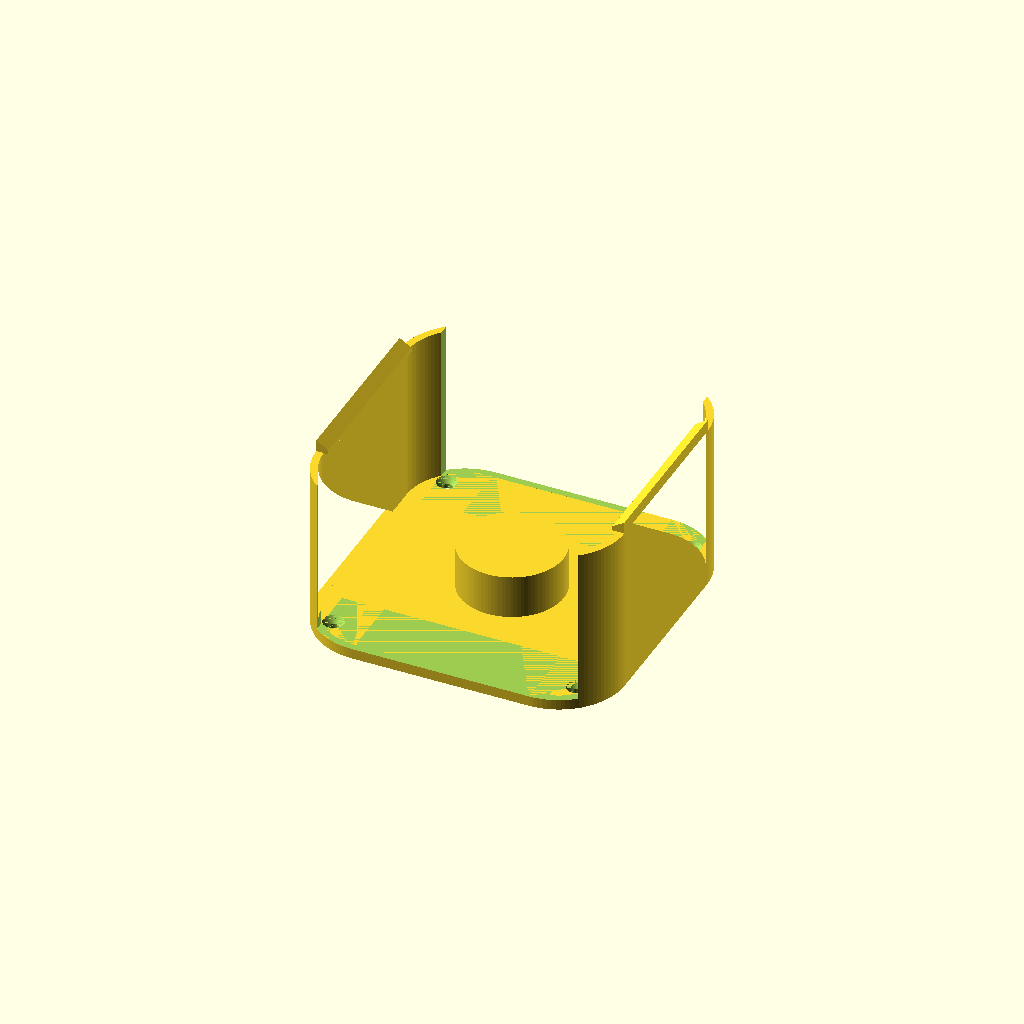
Cell 1 — every parameter at its default value.
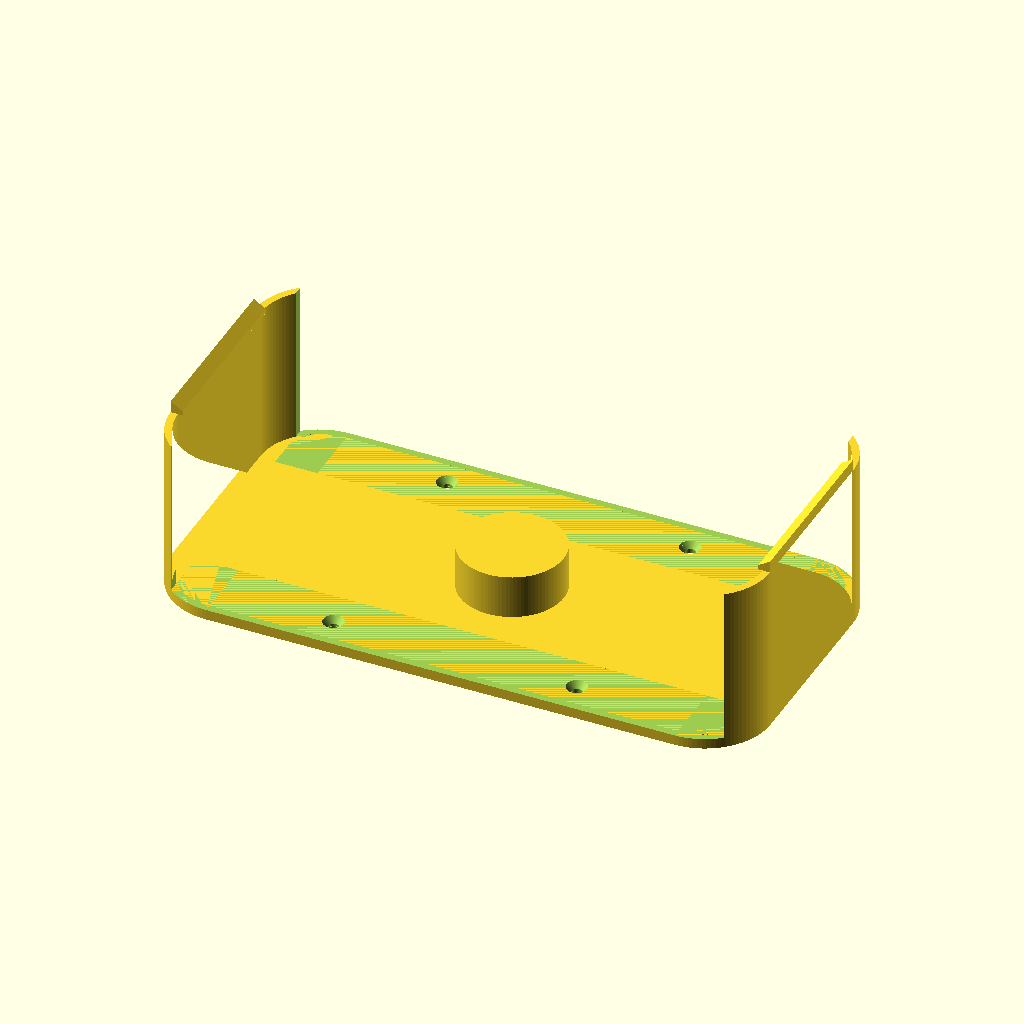
Cell 2: mini_w = 254 (everything else at default).
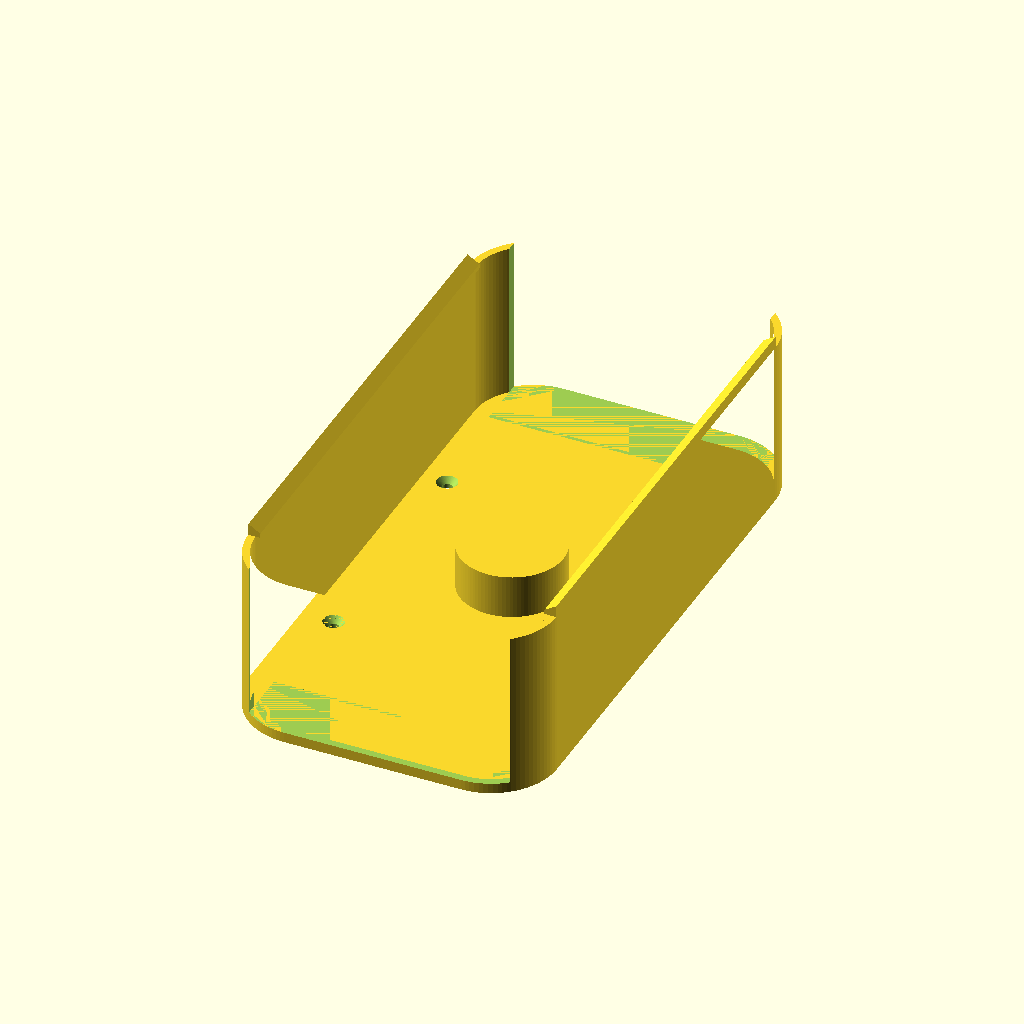
Cell 3 — mini_h set to 254, the other parameters unchanged.
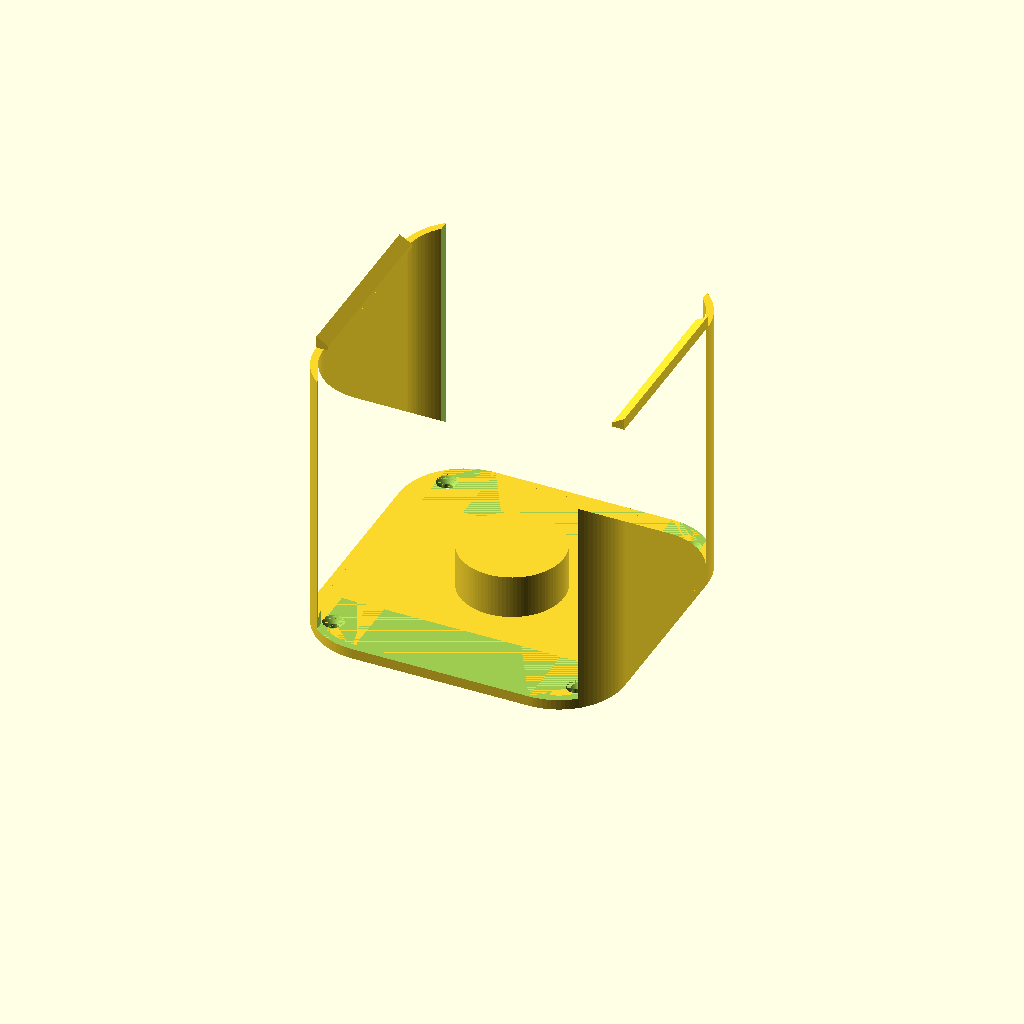
Cell 4: mini_t = 100 (everything else at default).
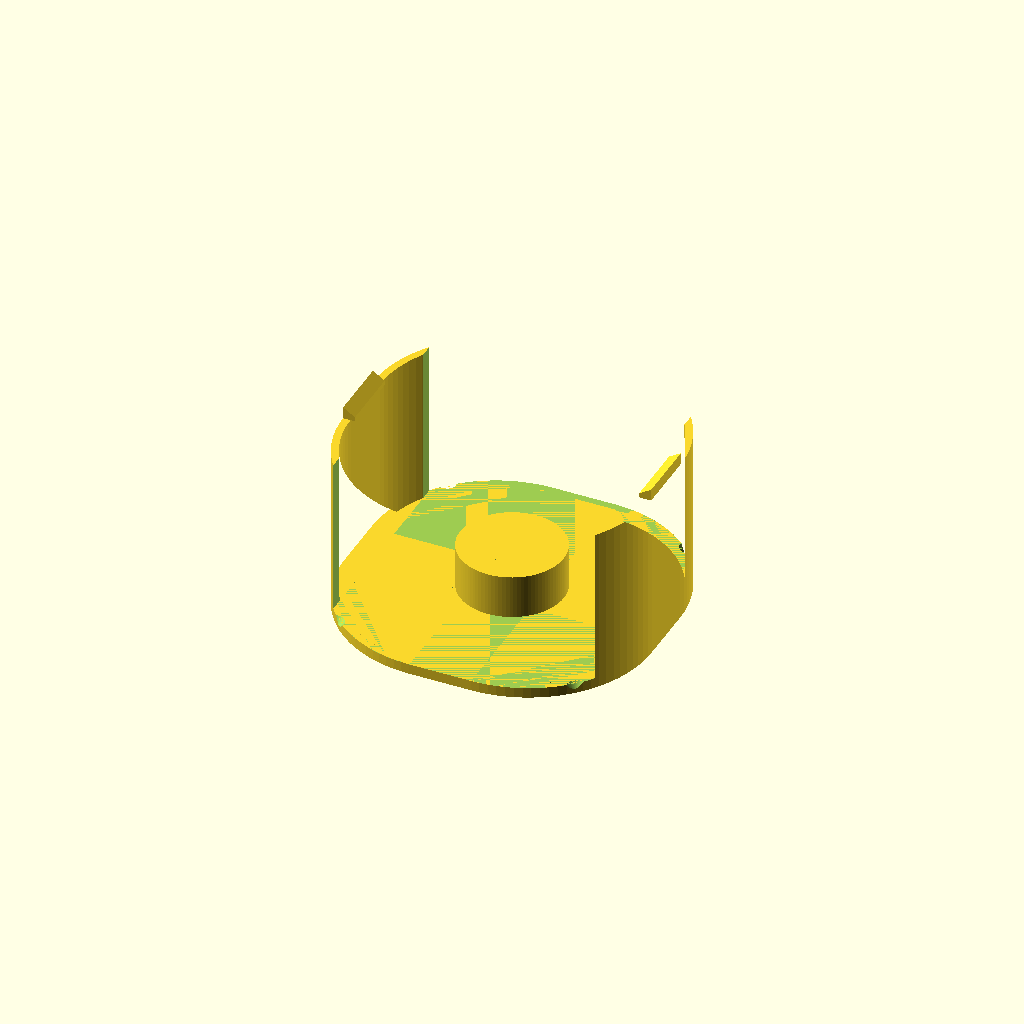
Cell 5: corner_r = 50 (everything else at default).
All cells are drawn from one camera (rotation 55°, 0°, 25°, orthographic, colour scheme Cornfield), so only the parameter changes between them.
Source of the model, versions/v04_short-spacer_no-vents_min-footprint.scad:
// ============================================================
//  Mac Mini (M4 / M4 Pro) Wall Mount  —  parametric, corner-hugging
//  Spec: docs/superpowers/specs/2026-06-17-macmini-wall-mount-design.md
//
//  Orientation (mounted on wall, +Z = out of wall toward room):
//    - Apple-logo (top) face   -> room (+Z)
//    - Bottom face (intake+power button) -> wall, held off by standoff
//    - Back edge (6 ports + exhaust) -> DOWN (-Y), open
//    - Front edge (USB-C + headphone) -> UP (+Y), open
//
//  Retention: four corner pockets conform to the Mini's 25 mm rounded
//  corners and cup them -> they hold the Mini in-plane (incl. its weight)
//  with no separate ledges. Flexible left/right side rails carry snap
//  hooks that retain it in Z. Central standoff sets the air/finger gap.
//  Top & bottom straight edges are left open for the ports + exhaust.
//  Print backplate-down (no supports); material: ASA.
// ============================================================

/* ---------- Mac Mini dimensions (Apple M4/M4 Pro chassis) ---------- */
mini_w   = 127;   // width  (X)
mini_h   = 127;   // height (Y)
mini_t   = 50;    // thickness (Z, wall -> room)
corner_r = 25;    // rounded-corner radius (measured from Macmini.glb; tunable)

/* ---------- Fit / structure ---------- */
fit      = 0.4;   // per-side clearance around the Mini
gap      = 19.05; // back spacer = 3/4 inch (intake gap + power-button access)
back_th  = 4.5;   // backplate thickness
wall_th  = 3.2;   // capture-wall thickness
lip_flat = 2.0;   // flat catch depth of the side snap hooks
screw_xy = 53;    // screw-hole position, kept WITHIN the minimized footprint
port_post = 7;    // structure kept at each END of the open port edges
                  // (opening width = mini_w + 2*fit - 2*port_post). Ports
                  // span nearly full width, so this is decoupled from corner_r.

/* ---------- Wall screws (#8 wood screw / drywall anchor) ---------- */
screw_d  = 4.5;   // shank clearance
head_d   = 9.0;   // countersink head dia
csink    = 2.6;   // countersink depth

/* ---------- Airflow vents in the side rails ---------- */
vent     = false; // airflow vents CLOSED
vent_h   = 16;    // slot height (Y)
vent_z0  = 8;     // slot bottom (Z)
vent_z1  = gap;   // slot top (Z)

$fn = 96;

/* ---------- Derived ---------- */
sw  = mini_w + 2*fit;          // slot width
sh  = mini_h + 2*fit;          // slot height
cr  = corner_r + fit;          // slot corner radius
ow  = sw + 2*wall_th;          // frame outer width
oh  = sh + 2*wall_th;          // frame outer height
orr = cr + wall_th;            // frame outer corner radius
zmb = back_th + gap;           // Mini bottom face (Z)
zmt = zmb + mini_t;            // Mini top  face (Z)
rx  = sw/2;                    // inner face of side rail (X)
sy  = sh/2 - corner_r;         // half-length of a straight side edge (Y)
ox  = sw/2 - port_post;        // half-width of open top/bottom port section (X)
ex  = screw_xy;                // screw X (within minimized footprint)
ey  = screw_xy;                // screw Y (within minimized footprint)

/* ============================================================ */

// 2D rounded rectangle, w x h, corner radius r, centred
module rrect(w, h, r) offset(r) square([w - 2*r, h - 2*r], center = true);

module backplate() {
    // minimized footprint: just the rounded frame body, no protruding screw ears
    linear_extrude(back_th)
        rrect(ow, oh, orr);
}

module standoff() {
    // central pad: contacts only the Mini's central base puck, never the intake ring
    cylinder(h = zmb, d = 45);
}

// Rounded capture frame, full height, with top & bottom straight sections opened
module frame() {
    difference() {
        linear_extrude(zmt)
            difference() { rrect(ow, oh, orr); rrect(sw, sh, cr); }
        // open the top & bottom port edges across the full opening width.
        // cut from the start of the corner arc (sh/2 - corner_r) outward, so
        // the rounded corner material in front of the outer ports is removed
        // too. stops short of the central standoff (y stays > slot-corner).
        oy0 = sh/2 - corner_r - 2;
        oy1 = oh/2 + 2;
        for (s = [-1, 1])
            translate([-ox, (s > 0) ? oy0 : -oy1, back_th])
                cube([2*ox, oy1 - oy0, zmt - back_th + 10]);
    }
}

// Snap hook sitting on top of one side rail (right); left = mirror.
module side_hook_right() {
    pts = [
        [rx - lip_flat, zmt],                       // catch tip (over the Mini)
        [rx + wall_th,  zmt],                        // outer (over the wall top)
        [rx + wall_th,  zmt + wall_th + lip_flat],
        [rx - lip_flat, zmt + lip_flat]              // 45-deg self-supporting top
    ];
    translate([0, sy, 0])
        rotate([90, 0, 0])
            linear_extrude(height = 2*sy)            // only along the straight edge
                polygon(pts);
}

module side_hooks() {
    side_hook_right();
    mirror([1,0,0]) side_hook_right();
}

module screw_hole() {
    translate([0,0,-1]) cylinder(h = back_th + 2, d = screw_d);
    translate([0,0,back_th - csink])
        cylinder(h = csink + 0.01, d1 = screw_d, d2 = head_d);
}

module vents_right() {
    for (yy = [-24, 0, 24])
        translate([rx - 2, yy - vent_h/2, vent_z0])
            cube([wall_th + 4, vent_h, vent_z1 - vent_z0]);
}

module mount() {
    difference() {
        union() {
            backplate();
            standoff();
            frame();
            side_hooks();
        }
        for (a = [-1, 1], b = [-1, 1])               // 4 wall screws
            translate([a*ex, b*ey, 0]) screw_hole();
        if (vent) { vents_right(); mirror([1,0,0]) vents_right(); }
    }
}

mount();
Customizer parameters (derived from the source; name, type, default, range or options):
mini_w: number, default 127
mini_h: number, default 127
mini_t: number, default 50
corner_r: number, default 25
fit: number, default 0.4
gap: number, default 19.05
back_th: number, default 4.5
wall_th: number, default 3.2
lip_flat: number, default 2
screw_xy: number, default 53
port_post: number, default 7
screw_d: number, default 4.5
head_d: number, default 9
csink: number, default 2.6
vent: bool, default false
vent_h: number, default 16
vent_z0: number, default 8
